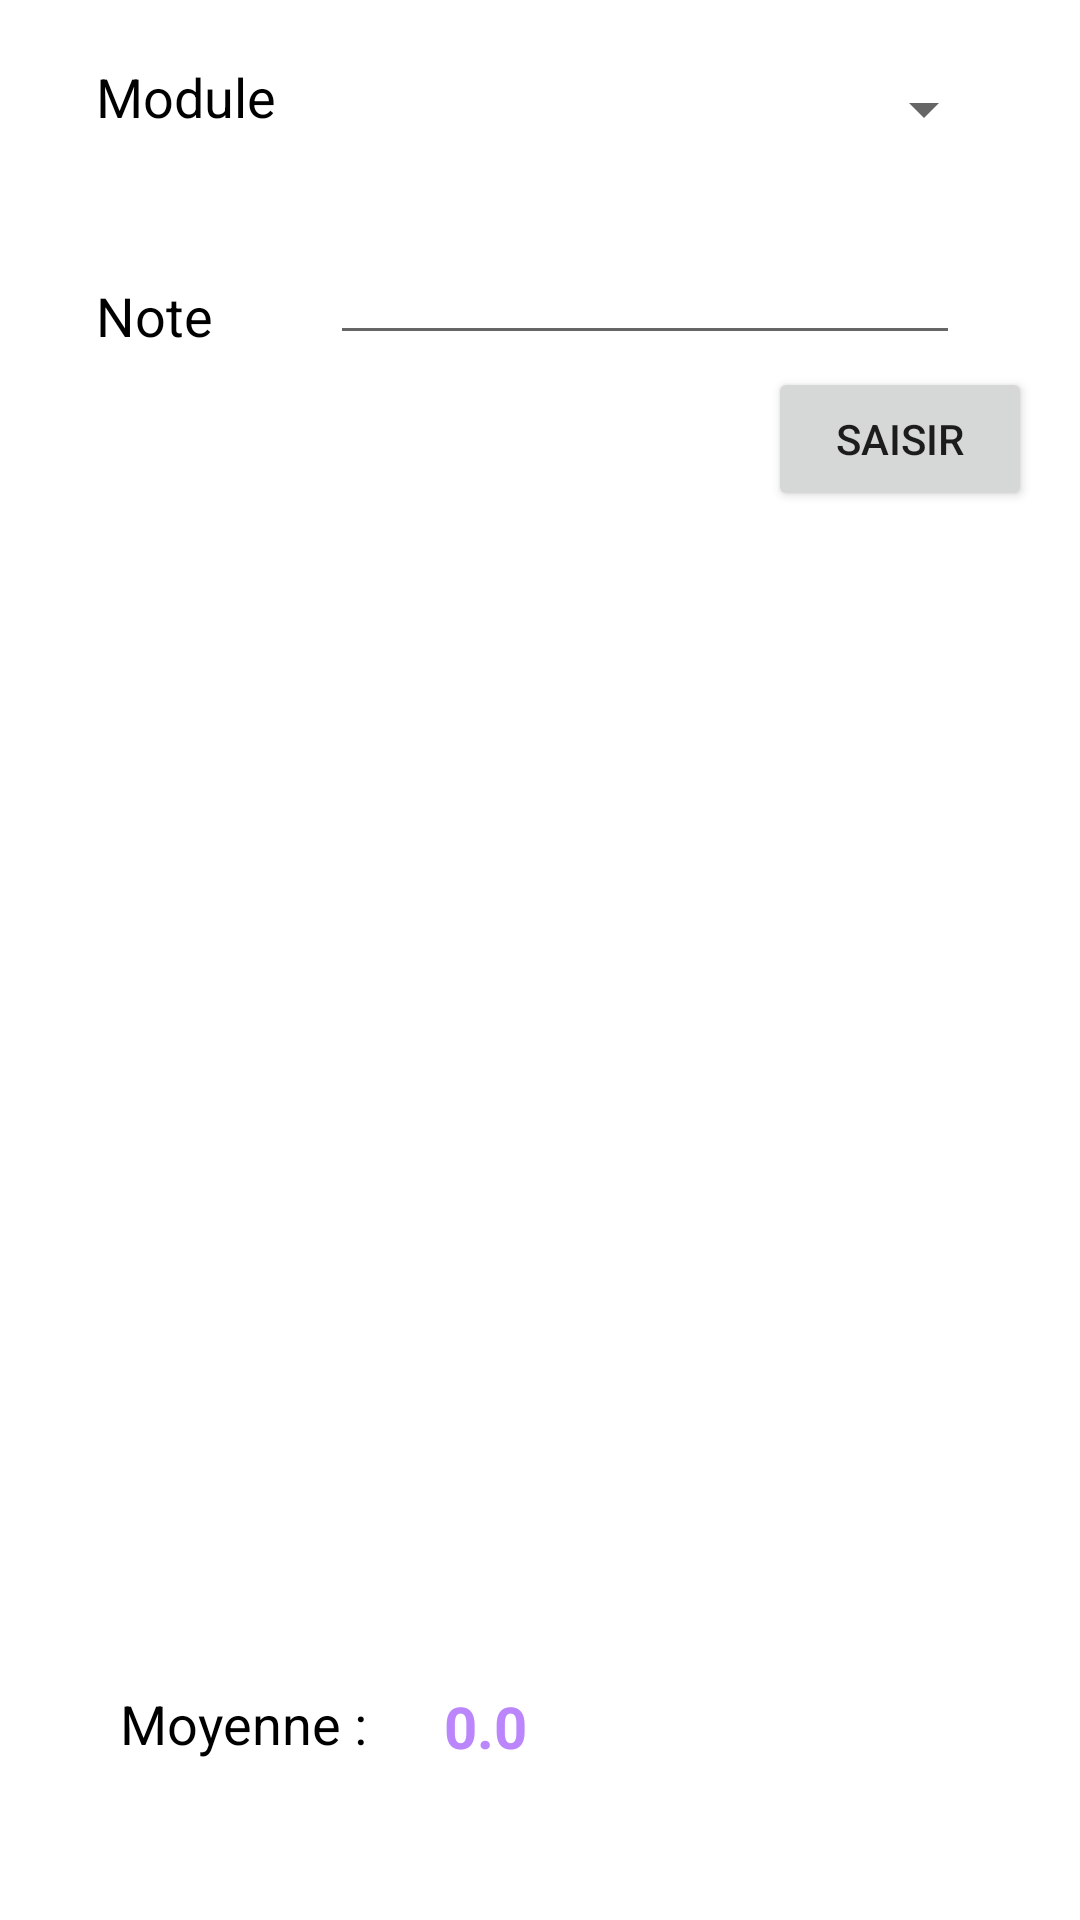

Android layout source for this screen:
<!-- AndroidManifest.xml: application theme Theme.GNotes -->
<!-- res/layout/activity_main.xml -->
<?xml version="1.0" encoding="utf-8"?>
<androidx.constraintlayout.widget.ConstraintLayout xmlns:android="http://schemas.android.com/apk/res/android"
    xmlns:app="http://schemas.android.com/apk/res-auto"
    xmlns:tools="http://schemas.android.com/tools"
    android:layout_width="match_parent"
    android:layout_height="match_parent"
    tools:context=".MainActivity">

    <Spinner
        android:id="@+id/spinner"
        android:layout_width="222dp"
        android:layout_height="41dp"
        android:layout_marginTop="16dp"
        android:layout_marginEnd="28dp"
        app:layout_constraintEnd_toEndOf="parent"
        app:layout_constraintTop_toTopOf="parent" />

    <TextView
        android:id="@+id/textView"
        android:layout_width="89dp"
        android:layout_height="37dp"
        android:layout_marginStart="32dp"
        android:layout_marginTop="20dp"
        android:text="Module"
        android:textColor="@color/black"
        android:textSize="18dp"

        app:layout_constraintStart_toStartOf="parent"
        app:layout_constraintTop_toTopOf="parent" />

    <TextView
        android:id="@+id/textView2"
        android:layout_width="74dp"
        android:layout_height="28dp"
        android:layout_marginStart="32dp"
        android:layout_marginTop="36dp"
        android:text="Note"
        android:textColor="@color/black"
        android:textSize="18dp"
        app:layout_constraintStart_toStartOf="parent"
        app:layout_constraintTop_toBottomOf="@+id/textView" />

    <Button
        android:id="@+id/button"
        android:layout_width="wrap_content"
        android:layout_height="wrap_content"
        android:layout_marginTop="4dp"
        android:layout_marginEnd="16dp"
        android:text="Saisir"
        app:layout_constraintEnd_toEndOf="parent"
        app:layout_constraintTop_toBottomOf="@+id/editTextNumberDecimal" />

    <ListView
        android:id="@+id/listview"
        android:layout_width="372dp"
        android:layout_height="376dp"
        android:layout_marginTop="8dp"
        app:layout_constraintEnd_toEndOf="parent"
        app:layout_constraintHorizontal_bias="0.589"
        app:layout_constraintStart_toStartOf="parent"
        app:layout_constraintTop_toBottomOf="@+id/button" />

    <EditText
        android:id="@+id/editTextNumberDecimal"
        android:layout_width="wrap_content"
        android:layout_height="wrap_content"
        android:layout_marginTop="20dp"
        android:layout_marginEnd="40dp"
        android:ems="10"
        android:inputType="numberDecimal"
        app:layout_constraintEnd_toEndOf="parent"
        app:layout_constraintTop_toBottomOf="@+id/spinner" />

    <TextView
        android:id="@+id/textView3"
        android:layout_width="96dp"
        android:layout_height="24dp"
        android:layout_marginStart="40dp"
        android:layout_marginTop="8dp"
        android:text="Moyenne :"
        android:textSize="18dp"
        android:textColor="@color/black"
        app:layout_constraintStart_toStartOf="parent"
        app:layout_constraintTop_toBottomOf="@+id/listview" />

    <TextView
        android:id="@+id/moyenne"
        android:layout_width="64dp"
        android:layout_height="26dp"
        android:layout_marginTop="8dp"
        android:layout_marginEnd="148dp"
        android:text="0.0"
        android:textColor="@color/purple_200"
        android:textSize="18dp"
        android:textStyle="bold"
        app:autoSizeTextType="uniform"
        app:layout_constraintEnd_toEndOf="parent"
        app:layout_constraintHorizontal_bias="1.0"
        app:layout_constraintStart_toEndOf="@+id/textView3"
        app:layout_constraintTop_toBottomOf="@+id/listview" />
</androidx.constraintlayout.widget.ConstraintLayout>
<!-- resources referenced by this layout -->
<resources>
  <style name="Theme.GNotes" parent="Theme.MaterialComponents.DayNight.DarkActionBar">
          
          <item name="colorPrimary">@color/purple_500</item>
          <item name="colorPrimaryVariant">@color/purple_700</item>
          <item name="colorOnPrimary">@color/white</item>
          
          <item name="colorSecondary">@color/teal_200</item>
          <item name="colorSecondaryVariant">@color/teal_700</item>
          <item name="colorOnSecondary">@color/black</item>
          
          <item name="android:statusBarColor" tools:targetApi="l">?attr/colorPrimaryVariant</item>
          
      </style>
  <!-- not gathered from this repository: default colours our renderer supplied (Android Studio template values) -->
  <color name="purple_200">#FFBB86FC</color>
  <color name="purple_500">#FF6200EE</color>
  <color name="purple_700">#FF3700B3</color>
  <color name="teal_200">#FF03DAC5</color>
  <color name="teal_700">#FF018786</color>
  <color name="black">#FF000000</color>
  <color name="white">#FFFFFFFF</color>
</resources>
